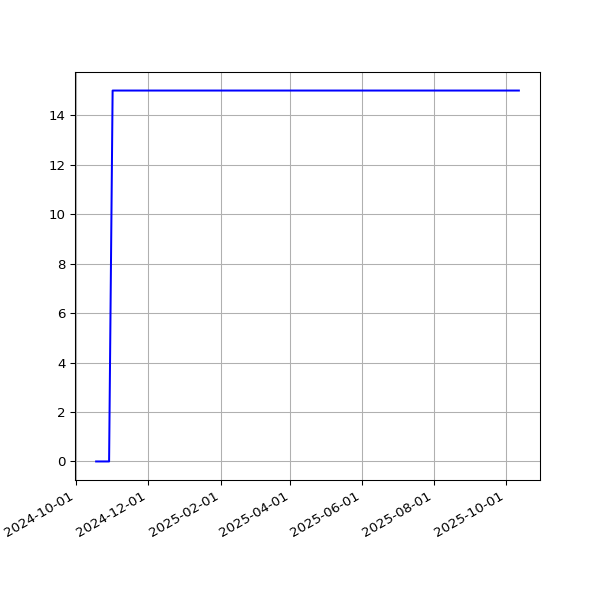

The data file committed next to this chart (first rows):
date, value
2024-10-18T00:26:05Z, 0
2024-10-20T00:22:48Z, 0
2024-10-21T00:29:06Z, 0
2024-10-22T00:28:53Z, 0
2024-10-23T00:22:37Z, 0
2024-10-27T00:29:55Z, 0
2024-10-28T00:26:21Z, 0
2024-10-29T00:27:44Z, 0
2024-11-01T00:28:49Z, 15
2024-11-02T00:29:10Z, 15
2024-11-04T00:25:00Z, 15
2024-11-06T00:27:34Z, 15
2024-11-16T00:28:38Z, 15
2024-11-17T00:31:33Z, 15
2024-11-22T00:37:38Z, 15
2024-11-23T00:36:07Z, 15
2024-11-24T00:29:49Z, 15
2024-11-26T00:35:06Z, 15
2024-11-27T00:31:55Z, 15
2024-11-28T00:32:31Z, 15
2024-11-29T00:38:50Z, 15
2024-11-30T00:35:33Z, 15
2024-12-01T00:35:40Z, 15
2024-12-02T00:31:54Z, 15
2024-12-03T00:33:00Z, 15
2024-12-04T00:31:25Z, 15
2024-12-08T00:46:26Z, 15
2025-01-13T00:58:49Z, 15
2025-01-15T00:53:30Z, 15
2025-01-17T00:49:53Z, 15
2025-01-20T00:38:07Z, 15
2025-01-28T00:36:37Z, 15
2025-01-29T00:34:24Z, 15
2025-02-09T00:31:59Z, 15
2025-02-11T00:34:47Z, 15
2025-02-16T00:34:05Z, 15
2025-02-20T00:38:35Z, 15
2025-02-24T00:31:56Z, 15
2025-02-27T00:38:06Z, 15
2025-02-28T00:35:23Z, 15
2025-03-07T00:51:39Z, 15
2025-03-12T00:36:24Z, 15
2025-03-15T00:34:21Z, 15
2025-03-16T00:35:03Z, 15
2025-03-18T00:36:22Z, 15
2025-03-19T00:36:13Z, 15
2025-03-20T00:34:28Z, 15
2025-03-21T00:35:07Z, 15
2025-03-27T00:38:36Z, 15
2025-03-30T00:33:07Z, 15
2025-03-31T00:29:28Z, 15
2025-04-01T00:30:45Z, 15
2025-04-03T00:29:14Z, 15
2025-04-05T00:27:00Z, 15
2025-04-06T00:27:41Z, 15
2025-04-07T00:56:40Z, 15
2025-04-11T00:27:11Z, 15
2025-04-14T00:55:58Z, 15
2025-04-15T00:59:43Z, 15
2025-04-21T00:33:26Z, 15
... 96 more rows
